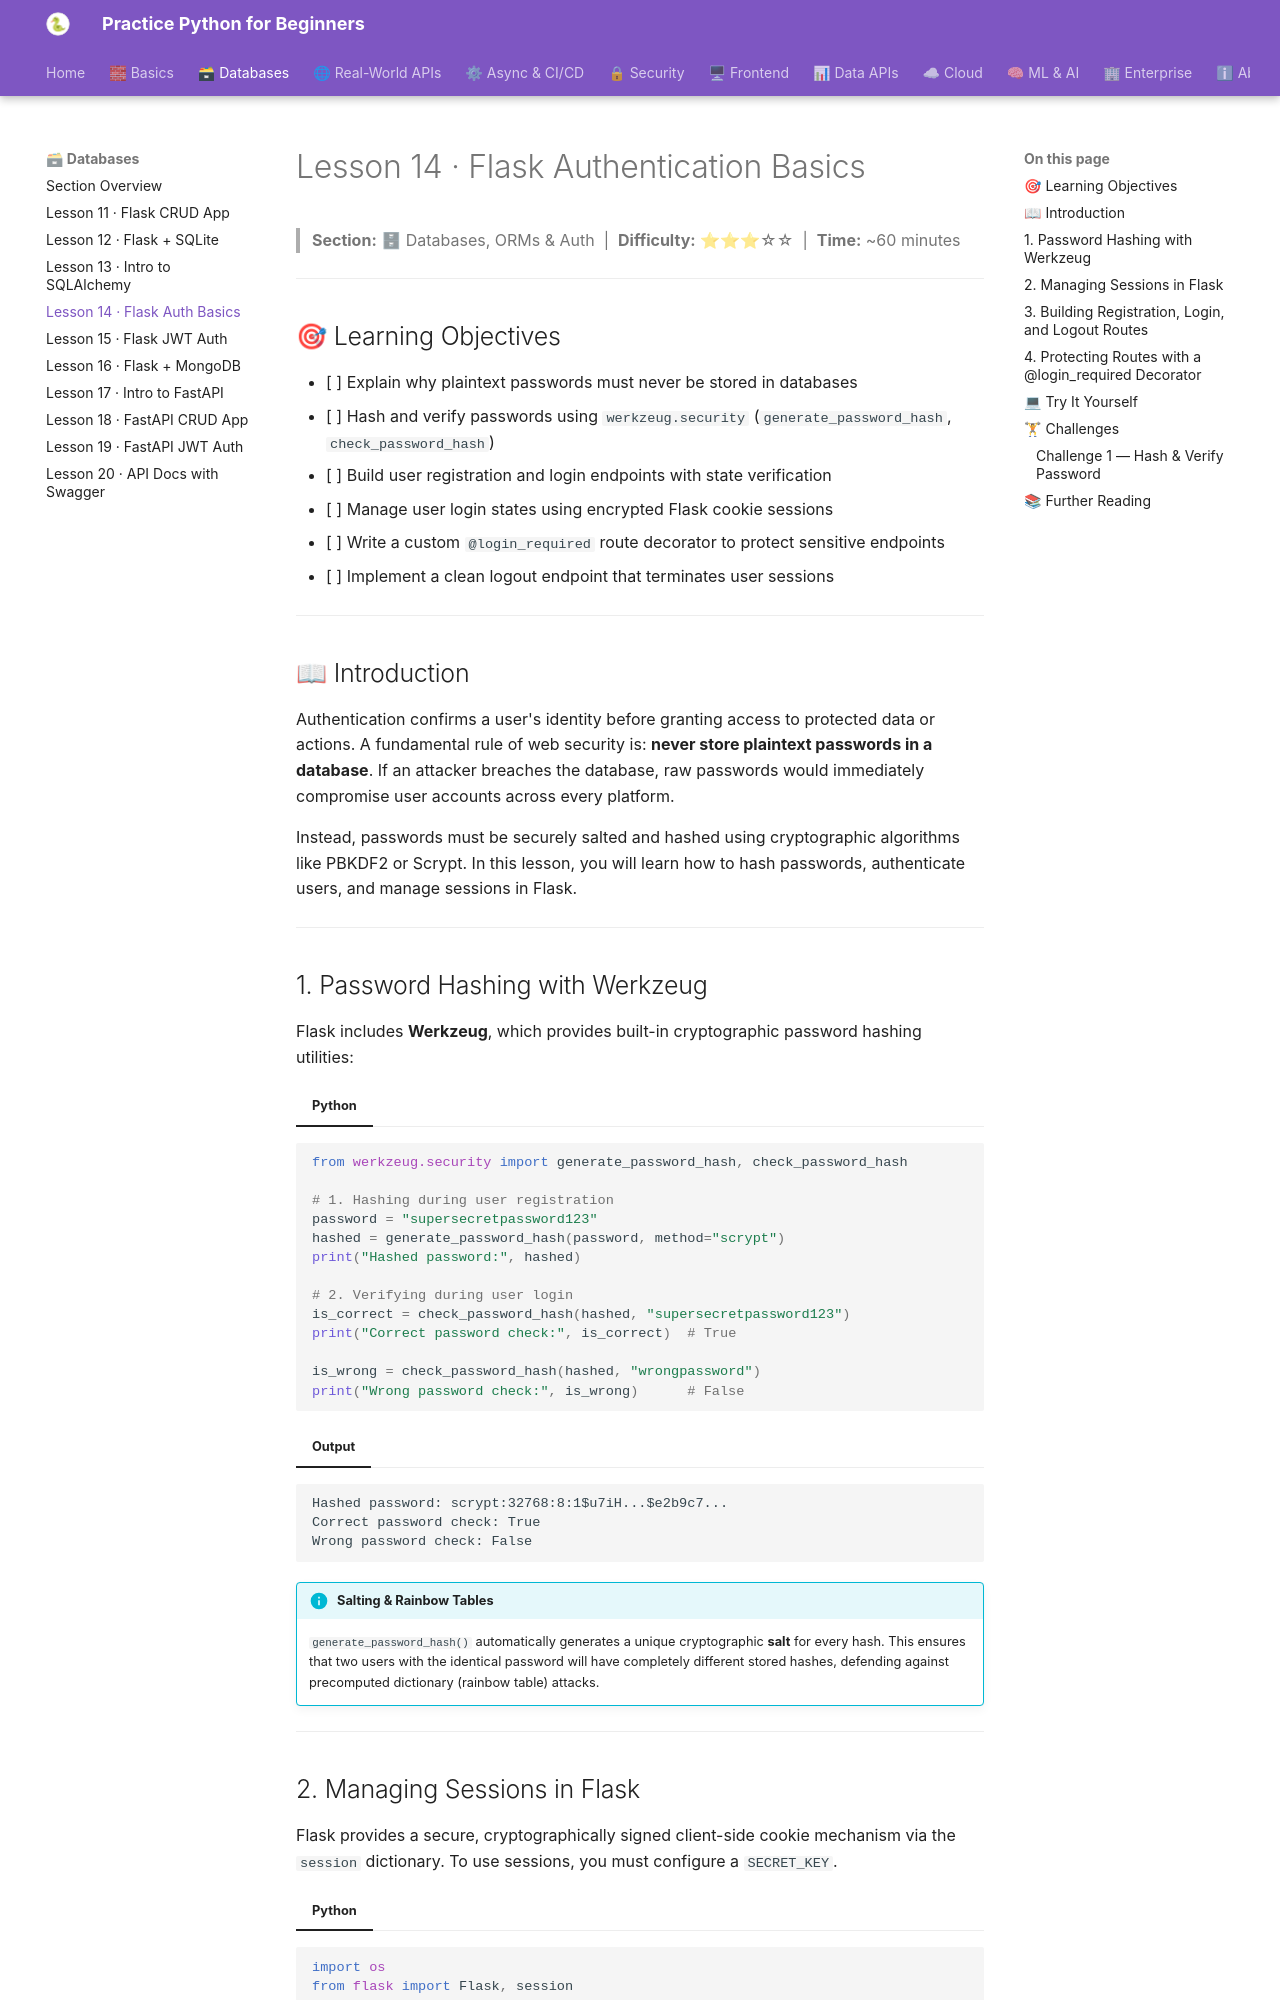

repository: practice-python-for-beginners/practice-python-for-beginners.github.io · page: 02-databases/14-flask-auth-basics/index.html · generator: mkdocs

---
title: "Lesson 14 · Flask Authentication Basics"
description: "Implement secure user registration, password hashing with Werkzeug, cookie-based sessions, and custom login decorators in Flask."
---

# Lesson 14 · Flask Authentication Basics

> **Section:** 🗄 Databases, ORMs & Auth &nbsp;|&nbsp; **Difficulty:** ⭐⭐⭐☆☆ &nbsp;|&nbsp; **Time:** ~60 minutes

---

## 🎯 Learning Objectives

- [ ] Explain why plaintext passwords must never be stored in databases
- [ ] Hash and verify passwords using `werkzeug.security` (`generate_password_hash`, `check_password_hash`)
- [ ] Build user registration and login endpoints with state verification
- [ ] Manage user login states using encrypted Flask cookie sessions
- [ ] Write a custom `@login_required` route decorator to protect sensitive endpoints
- [ ] Implement a clean logout endpoint that terminates user sessions

---

## 📖 Introduction

Authentication confirms a user's identity before granting access to protected data or actions. A fundamental rule of web security is: **never store plaintext passwords in a database**. If an attacker breaches the database, raw passwords would immediately compromise user accounts across every platform.

Instead, passwords must be securely salted and hashed using cryptographic algorithms like PBKDF2 or Scrypt. In this lesson, you will learn how to hash passwords, authenticate users, and manage sessions in Flask.

---

## 1. Password Hashing with Werkzeug

Flask includes **Werkzeug**, which provides built-in cryptographic password hashing utilities:

=== "Python"
```python
from werkzeug.security import generate_password_hash, check_password_hash

# 1. Hashing during user registration
password = "supersecretpassword123"
hashed = generate_password_hash(password, method="scrypt")
print("Hashed password:", hashed)

# 2. Verifying during user login
is_correct = check_password_hash(hashed, "supersecretpassword123")
print("Correct password check:", is_correct)  # True

is_wrong = check_password_hash(hashed, "wrongpassword")
print("Wrong password check:", is_wrong)      # False
```

=== "Output"
```
Hashed password: scrypt:32768:8:1$u7iH...$e2b9c7...
Correct password check: True
Wrong password check: False
```

!!! info "Salting & Rainbow Tables"
    `generate_password_hash()` automatically generates a unique cryptographic **salt** for every hash. This ensures that two users with the identical password will have completely different stored hashes, defending against precomputed dictionary (rainbow table) attacks.

---
